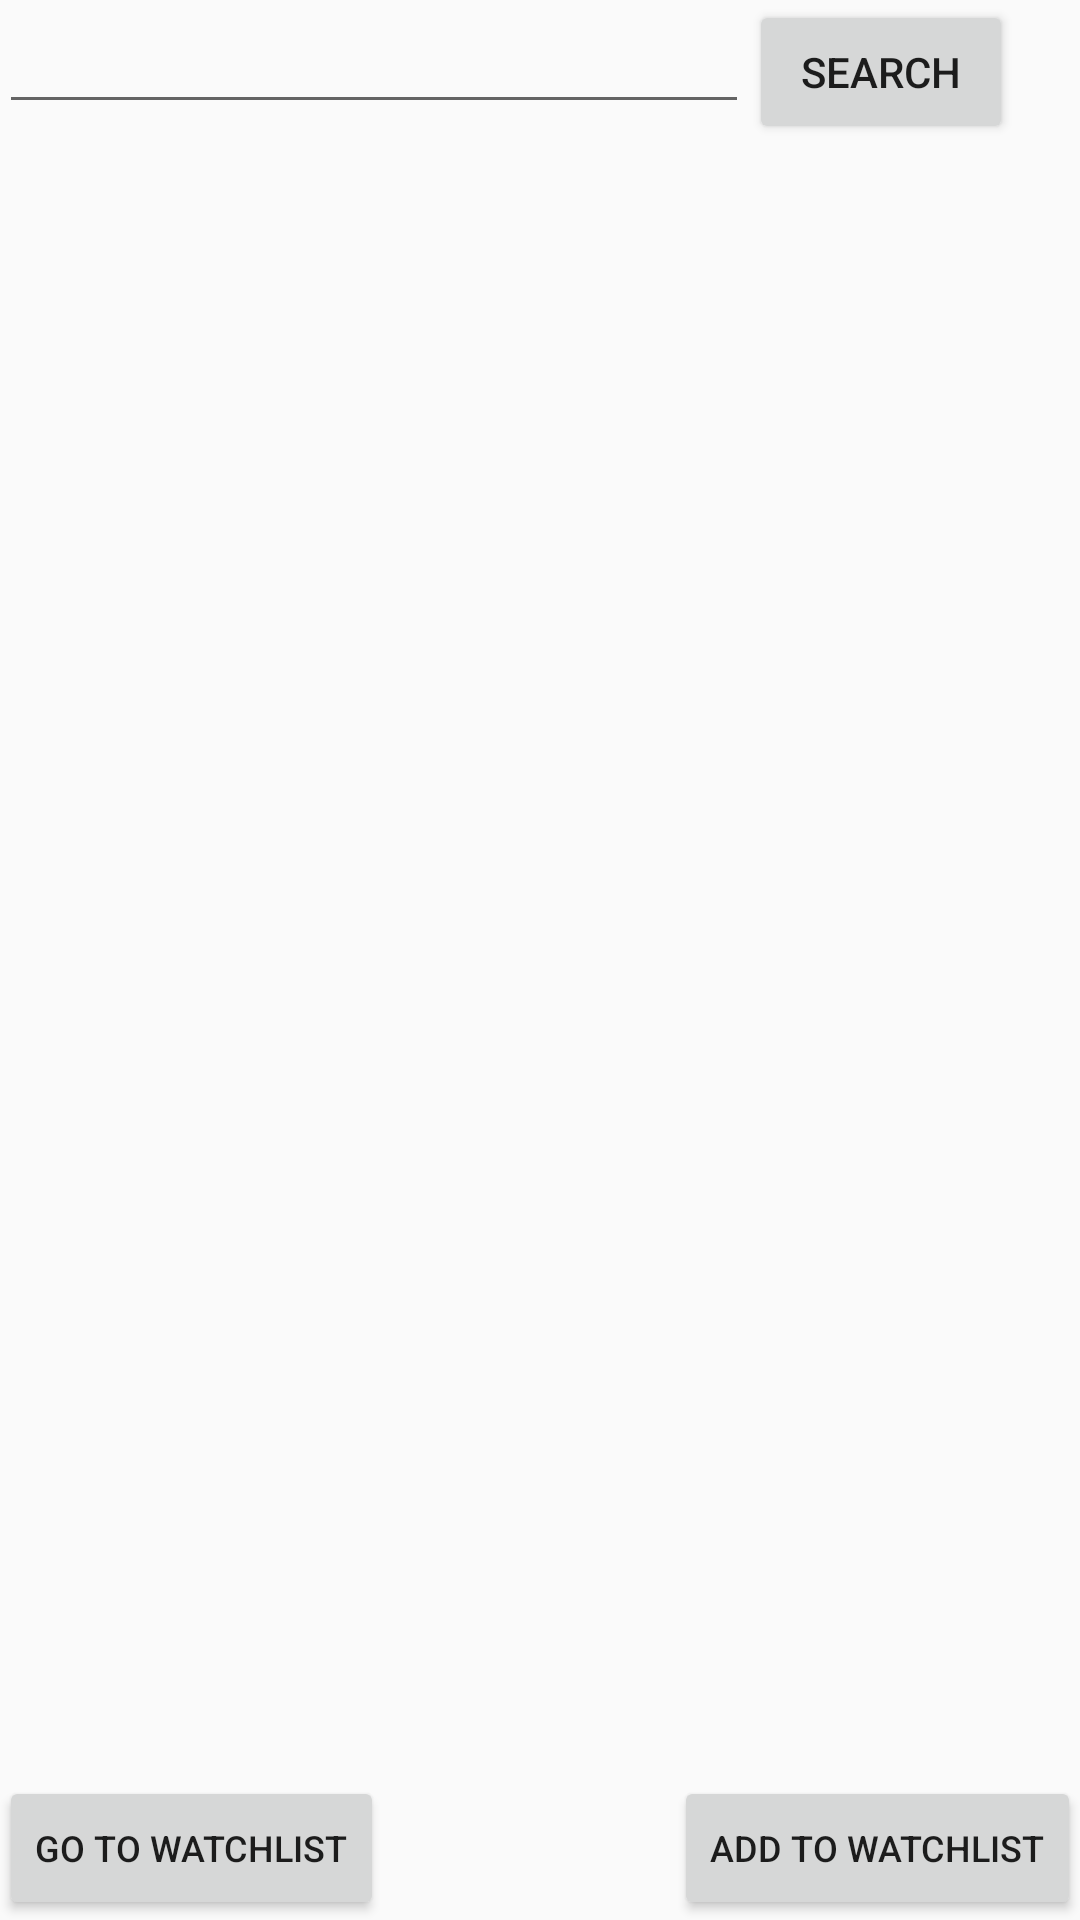

Here is an Android app screen rendered from its layout file. Give the layout XML and the strings, colors and styles it references.
<!-- AndroidManifest.xml: application theme AppTheme -->
<!-- res/layout/activity_main.xml -->
<?xml version="1.0" encoding="utf-8"?>
<LinearLayout xmlns:android="http://schemas.android.com/apk/res/android"
    xmlns:tools="http://schemas.android.com/tools"
    android:layout_width="match_parent"
    android:layout_height="match_parent"
    android:paddingBottom="@dimen/activity_vertical_margin"
    android:paddingLeft="@dimen/activity_horizontal_margin"
    android:paddingRight="@dimen/activity_horizontal_margin"
    android:paddingTop="@dimen/activity_vertical_margin"
    tools:context="com.example.getjsontest.MainActivity"
    android:orientation="vertical">

    <LinearLayout
        android:layout_width="wrap_content"
        android:layout_height="wrap_content"
        android:orientation="horizontal">
        <EditText
            android:layout_width="250dp"
            android:layout_height="wrap_content"
            android:id="@+id/searchText"
            android:inputType="text"/>
        <Button
            android:layout_width="wrap_content"
            android:layout_height="wrap_content"
            android:text="@string/search"
            android:id="@+id/searchButton"
            android:onClick="onSearchButtonClick"/>
    </LinearLayout>

    <RelativeLayout
        android:layout_width="match_parent"
        android:layout_height="match_parent">

        <ImageView
            android:layout_width="150dp"
            android:layout_height="200dp"
            android:id="@+id/moviePoster"
            android:layout_alignParentTop="true"
            android:layout_alignParentLeft="true"
            android:layout_alignParentStart="true"
            android:contentDescription="movie poster" />

        <TextView
            android:layout_width="wrap_content"
            android:layout_height="wrap_content"
            android:textAppearance="?android:attr/textAppearanceLarge"
            android:text=""
            android:id="@+id/movieTitle"
            android:layout_alignParentTop="true"
            android:layout_toRightOf="@+id/moviePoster"
            android:layout_toEndOf="@+id/moviePoster"
            android:layout_marginLeft="5dp"
            android:layout_marginTop="2dp"
            android:layout_marginRight="2dp"
            android:layout_marginBottom="2dp" />

        <TextView
            android:layout_width="wrap_content"
            android:layout_height="wrap_content"
            android:textAppearance="?android:attr/textAppearanceMedium"
            android:text=""
            android:id="@+id/movieYear"
            android:layout_below="@+id/movieTitle"
            android:layout_toRightOf="@+id/moviePoster"
            android:layout_toEndOf="@+id/moviePoster"
            android:layout_marginLeft="5dp"
            android:layout_marginTop="2dp"
            android:layout_marginRight="2dp"
            android:layout_marginBottom="2dp" />

        <TextView
            android:layout_width="wrap_content"
            android:layout_height="wrap_content"
            android:textAppearance="?android:attr/textAppearanceMedium"
            android:text=""
            android:id="@+id/movieDirector"
            android:layout_below="@+id/movieYear"
            android:layout_toRightOf="@+id/moviePoster"
            android:layout_toEndOf="@+id/moviePoster"
            android:layout_marginLeft="5dp"
            android:layout_marginTop="2dp"
            android:layout_marginRight="2dp"
            android:layout_marginBottom="2dp" />

        <TextView
            android:layout_width="wrap_content"
            android:layout_height="wrap_content"
            android:textAppearance="?android:attr/textAppearanceMedium"
            android:text=""
            android:id="@+id/movieActors"
            android:layout_below="@+id/movieDirector"
            android:layout_toRightOf="@+id/moviePoster"
            android:layout_toEndOf="@+id/moviePoster"
            android:layout_marginLeft="5dp"
            android:layout_marginTop="2dp"
            android:layout_marginRight="2dp"
            android:layout_marginBottom="2dp" />

        <TextView
            android:layout_width="wrap_content"
            android:layout_height="wrap_content"
            android:textAppearance="?android:attr/textAppearanceMedium"
            android:text=""
            android:textSize="14sp"
            android:id="@+id/moviePlot"
            android:layout_below="@+id/moviePoster"
            android:layout_alignParentLeft="true"
            android:layout_alignParentStart="true"
            android:layout_margin="10dp" />

        <Button
            android:layout_width="wrap_content"
            android:layout_height="wrap_content"
            android:text="Add to watchlist"
            android:id="@+id/addToFaves"
            android:onClick="addMovieToFave"
            android:layout_alignParentBottom="true"
            android:layout_alignParentEnd="true"
            android:textSize="12sp" />

        <Button
            android:layout_width="wrap_content"
            android:layout_height="wrap_content"
            android:text="Go to watchlist"
            android:id="@+id/goToWatchlist"
            android:onClick="goToWatchlist"
            android:layout_alignParentBottom="true"
            android:layout_alignParentStart="true"
            android:textSize="12sp" />
    </RelativeLayout>

</LinearLayout>
<!-- resources referenced by this layout -->
<resources>
  <string name="search">Search</string>
  <style name="AppTheme" parent="Theme.AppCompat.Light.NoActionBar">
          
          <item name="colorPrimary">@color/colorPrimary</item>
          <item name="colorPrimaryDark">@color/colorPrimaryDark</item>
          <item name="colorAccent">@color/colorAccent</item>
          <item name="android:windowActionBar">false</item>
          <item name="android:windowNoTitle">true</item>
      </style>
  <!-- not gathered from this repository: default colours our renderer supplied (Android Studio template values) -->
  <color name="colorPrimary">#FF6200EE</color>
  <color name="colorPrimaryDark">#FF3700B3</color>
  <color name="colorAccent">#FF03DAC5</color>
</resources>
